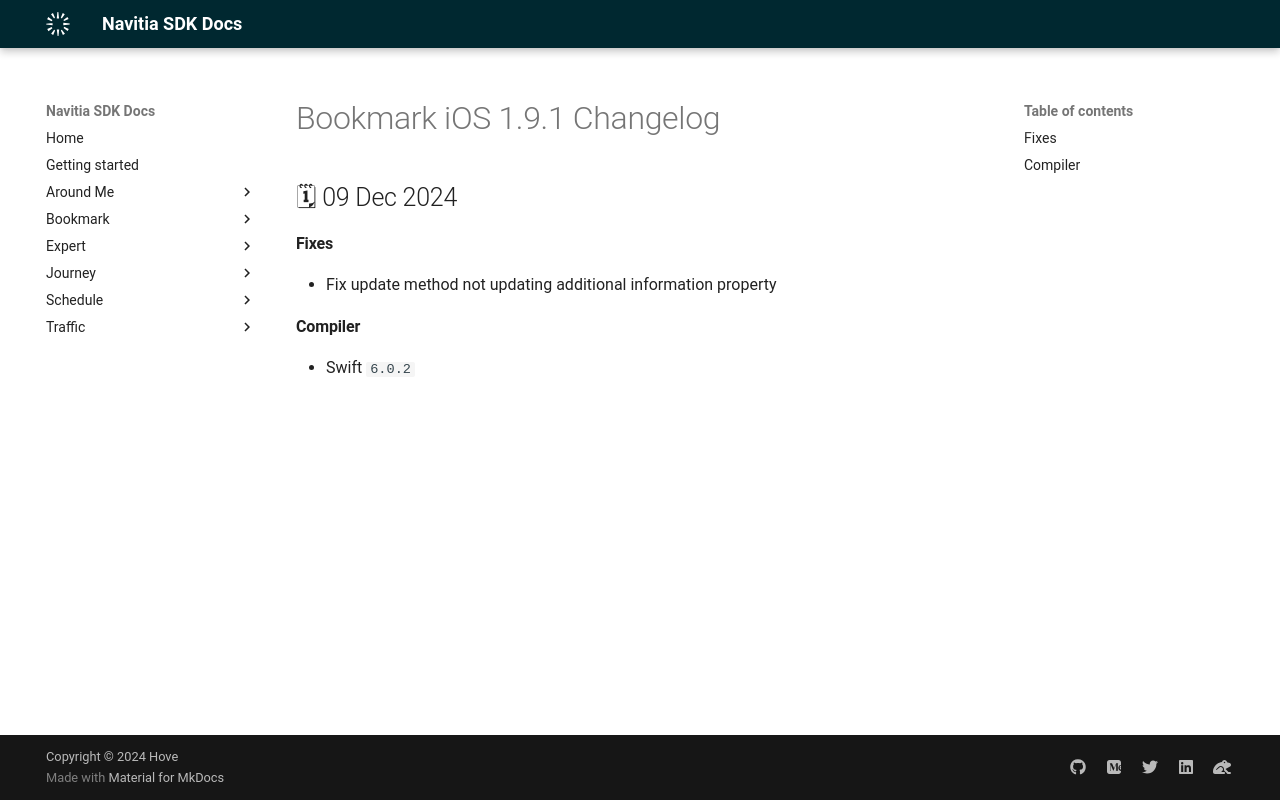

repository: hove-io/navitia_sdk_docs · page: bookmark/ios/releases/1.9.1/index.html · generator: mkdocs

---
title: Bookmark iOS 1.9.1 - Changelog - Navitia SDK Docs
---

# Bookmark iOS 1.9.1 Changelog

<h2>🗓 09 Dec 2024</h2>

#### Fixes
- Fix update method not updating additional information property

#### Compiler
-  Swift  `6.0.2`
